Dataset: preprocessed (GitHub, Nishmaa93/Thesis_Ehr_Model). Classes: COVID-19, normal, pneumonia, turberculosis.

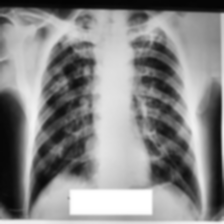
Label: turberculosis

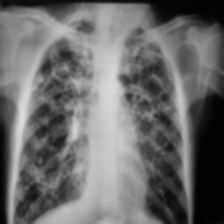
Label: turberculosis

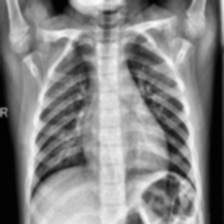
Label: normal

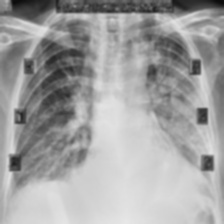
Label: COVID-19

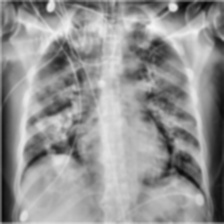
Label: COVID-19

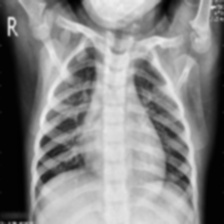
Label: pneumonia
